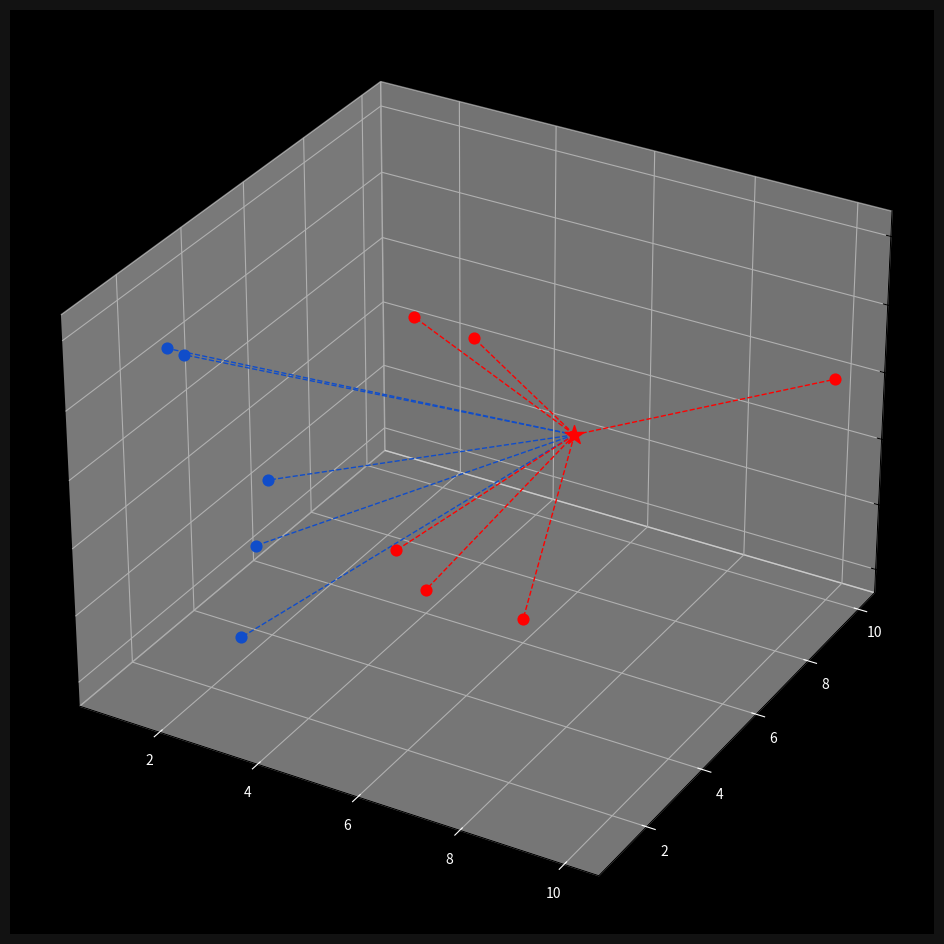

This chart was generated by the following Python code:
import numpy as np
import matplotlib.pyplot as plt
from collections import Counter

points = {'blue': [[2, 4, 3], [1, 3, 5], [2, 3, 1], [3, 2, 3], [2, 1, 6]],
          'red': [[5, 6, 5], [4, 5, 2], [4, 6, 1], [6, 6, 1], [5, 4, 6], [10, 10, 4]]}

new_point = [7, 6, 4] # [x, y, z]


def minkowski_distance(x1, x2, p): # Lp norm distance
    return np.sum(np.abs(np.array(x1) - np.array(x2)) ** p) ** (1/p) # sum{i=1 to n} (|x1_i - x2_i|^p)^(1/p)
# p = 1: Manhattan distance, p = 2: Euclidean distance


class KNN:
    def __init__(self, k=5,p=2):
        self.k = k
        self.p = p
        self.points = None

    def fit(self, points):
        self.points = points
    
    def predict(self, new_point):
        distances = []
        for category in self.points:
            for point in self.points[category]:
                distance = minkowski_distance(point, new_point, self.p)
                distances.append([distance, category])

        categories = [category[1] for category in sorted(distances)[:self.k]]
        result = Counter(categories).most_common(1)[0][0]
        return result
    
clf = KNN(k=3)
clf.fit(points)
print(clf.predict(new_point))

# visualize the data points
fig = plt.figure(figsize=(12, 12))
ax = fig.add_subplot(projection='3d')
ax.grid(True, color='#323232')

ax.set_facecolor('black')
ax.figure.set_facecolor('#121212')
ax.tick_params(axis='x', colors='white')
ax.tick_params(axis='y', colors='white')

for point in points['blue']:
    ax.scatter(point[0], point[1], point[2], color='#104DCA', s=60)

for point in points['red']:
    ax.scatter(point[0], point[1], point[2], color='#FF0000', s=60)

new_class = clf.predict(new_point)
color = '#FF0000' if new_class == 'red' else '#104DCA'
ax.scatter(new_point[0], new_point[1], new_point[2], color=color, marker='*', s=200, zorder=100)

for point in points['blue']:
    ax.plot([new_point[0], point[0]], [new_point[1], point[1]], [new_point[2], point[2]], color='#104DCA', linestyle='--', linewidth=1)

for point in points['red']:
    ax.plot([new_point[0], point[0]], [new_point[1], point[1]], [new_point[2], point[2]], color='#FF0000', linestyle='--', linewidth=1)

plt.show()
